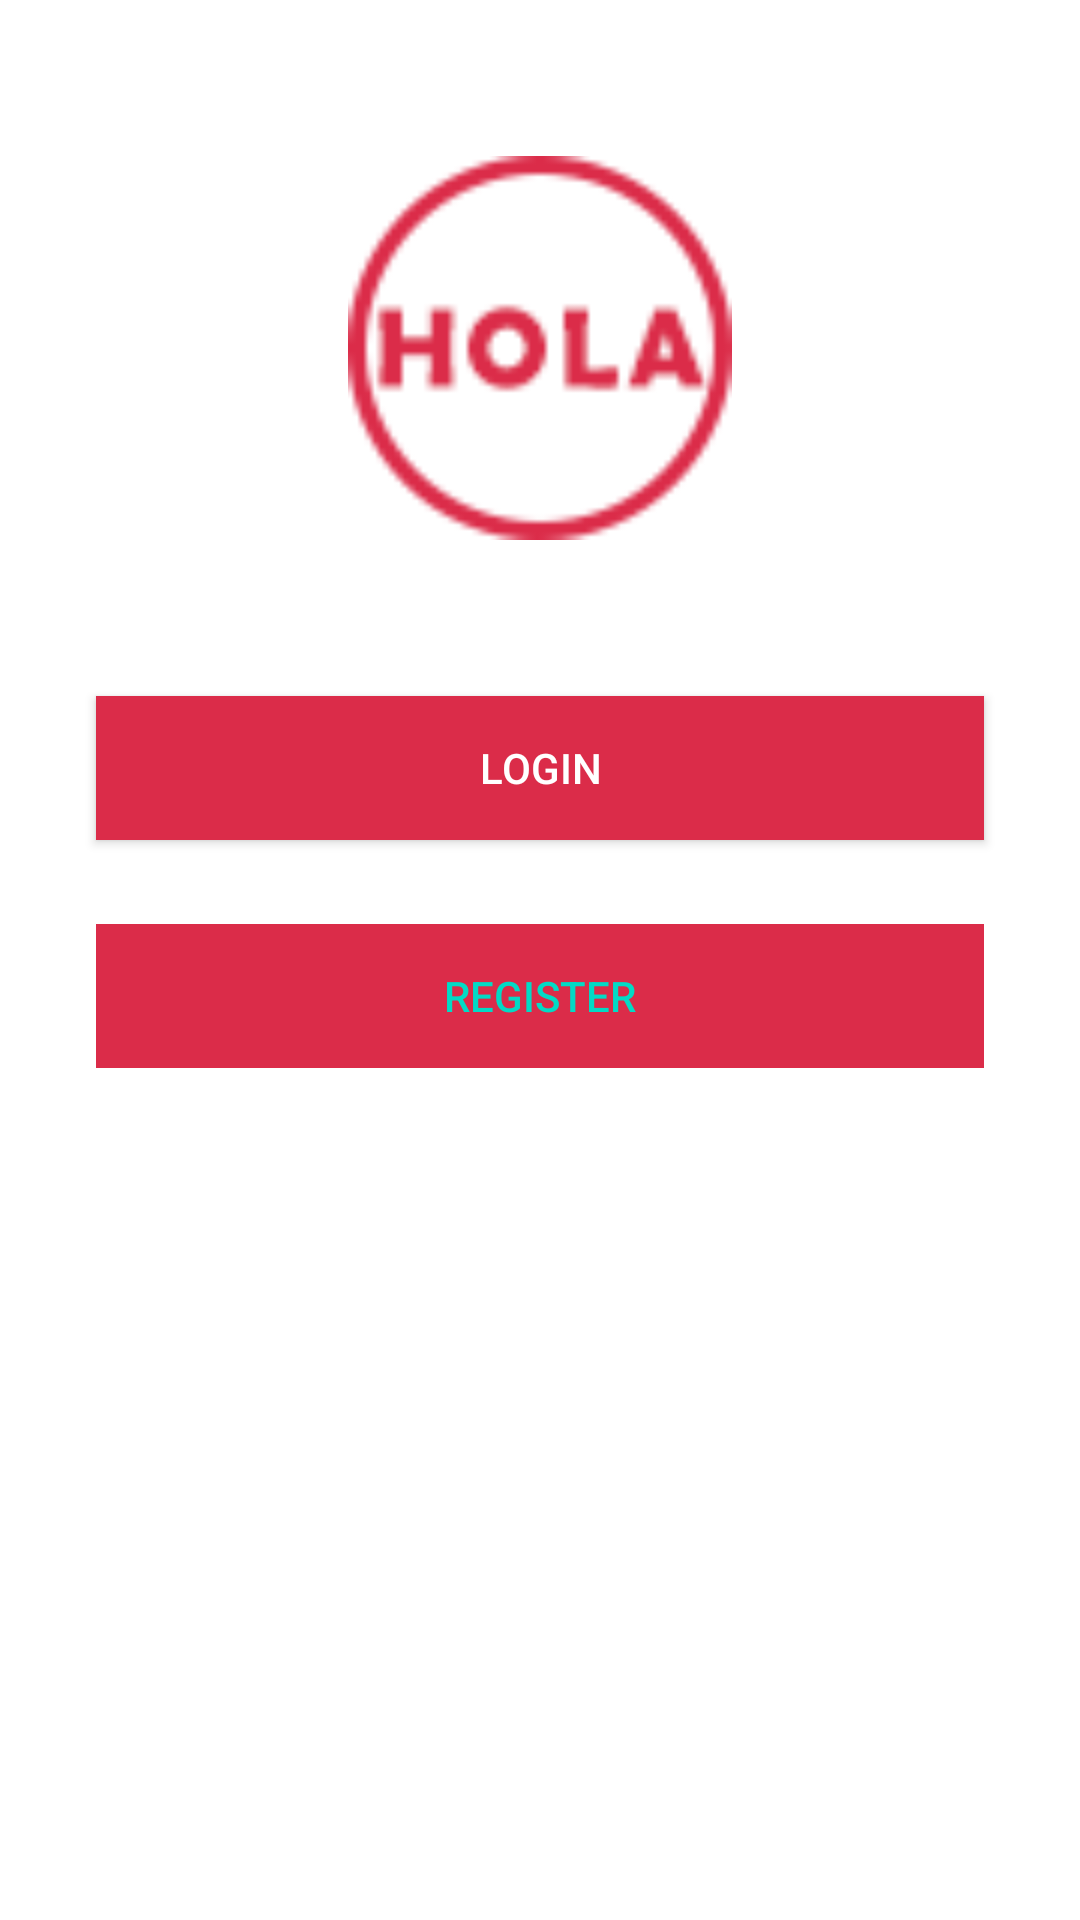

Here is an Android app screen rendered from its layout file. Give the layout XML and the strings, colors and styles it references.
<!-- AndroidManifest.xml: application theme Theme.BasicLogin -->
<!-- res/layout/activity_main.xml -->
<?xml version="1.0" encoding="utf-8"?>
<androidx.constraintlayout.widget.ConstraintLayout xmlns:android="http://schemas.android.com/apk/res/android"
    xmlns:app="http://schemas.android.com/apk/res-auto"
    xmlns:tools="http://schemas.android.com/tools"
    android:layout_width="match_parent"
    android:layout_height="match_parent"
    tools:context=".Main">

    <TextView
        android:id="@+id/hello"
        android:layout_width="wrap_content"
        android:layout_height="wrap_content"
        android:textAlignment="center"
        android:textColor="#F44336"
        android:textSize="34sp"
        android:textStyle="bold"
        app:layout_constraintBottom_toBottomOf="parent"
        app:layout_constraintLeft_toLeftOf="parent"
        app:layout_constraintRight_toRightOf="parent"
        app:layout_constraintTop_toTopOf="parent" />

    <Button
        android:id="@+id/btn_login_screen"
        style="@style/Widget.AppCompat.Button.Colored"
        android:layout_width="0dp"
        android:layout_height="48dp"
        android:layout_marginStart="32dp"
        android:layout_marginTop="232dp"
        android:layout_marginEnd="32dp"
        android:background="#DB2C49"
        android:text="Login"
        app:layout_constraintEnd_toEndOf="parent"
        app:layout_constraintHorizontal_bias="0.497"
        app:layout_constraintStart_toStartOf="parent"
        app:layout_constraintTop_toTopOf="parent" />

    <Button
        android:id="@+id/btn_register_screen"
        style="@style/Widget.AppCompat.Button.Borderless.Colored"
        android:layout_width="0dp"
        android:layout_height="48dp"
        android:layout_marginStart="32dp"
        android:layout_marginTop="308dp"
        android:layout_marginEnd="32dp"
        android:background="#DB2C49"
        android:text="Register"
        app:layout_constraintEnd_toEndOf="parent"
        app:layout_constraintHorizontal_bias="0.0"
        app:layout_constraintStart_toStartOf="parent"
        app:layout_constraintTop_toTopOf="parent" />

    <ImageView
        android:id="@+id/imageView"
        android:layout_width="128dp"
        android:layout_height="128dp"
        android:layout_marginTop="32dp"
        android:layout_marginBottom="32dp"
        android:src="@drawable/hola"
        app:layout_constraintBottom_toTopOf="@+id/btn_login_screen"
        app:layout_constraintEnd_toEndOf="parent"
        app:layout_constraintStart_toStartOf="parent"
        app:layout_constraintTop_toTopOf="parent" />

</androidx.constraintlayout.widget.ConstraintLayout>
<!-- resources referenced by this layout -->
<resources>
  <!-- drawable hola: png bitmap (drawable, 3084 bytes) -->
  <style name="Theme.BasicLogin" parent="Theme.MaterialComponents.DayNight.DarkActionBar">
          
          <item name="colorPrimary">@color/holared</item>
          <item name="colorPrimaryVariant">@color/purple_700</item>
          <item name="colorOnPrimary">@color/white</item>
          
          <item name="colorSecondary">@color/teal_200</item>
          <item name="colorSecondaryVariant">@color/teal_700</item>
          <item name="colorOnSecondary">@color/black</item>
          
          <item name="android:statusBarColor" tools:targetApi="l">?attr/colorPrimaryVariant</item>
          
      </style>
  <color name="holared">#FFDB2C49</color>
  <color name="purple_700">#FF3700B3</color>
  <color name="white">#FFFFFFFF</color>
  <color name="teal_200">#FF03DAC5</color>
  <color name="teal_700">#FF018786</color>
  <color name="black">#FF000000</color>
</resources>
